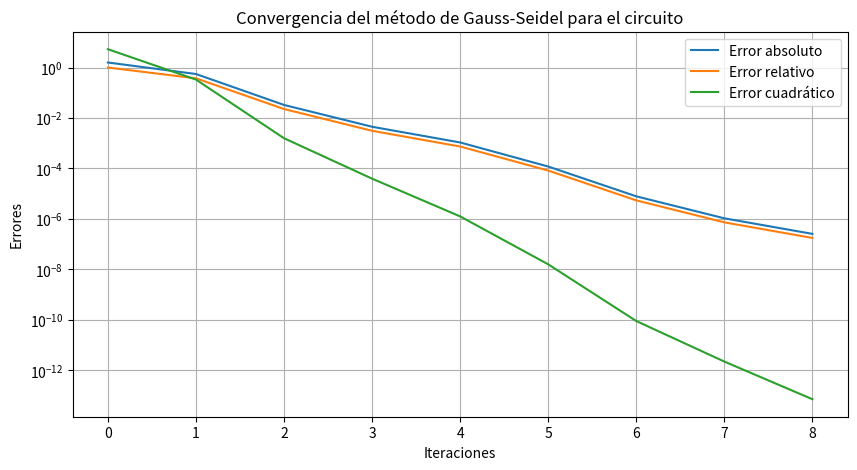

This figure's Python source:
import numpy as np
import matplotlib.pyplot as plt
import csv

def gauss_seidel(A, b, tol=1e-6, max_iter=100):
    n = len(b)
    x = np.zeros(n)
    x_prev = np.copy(x)
    errors = []

    for k in range(max_iter):
        for i in range(n):
            sum1 = sum(A[i][j] * x[j] for j in range(i))
            sum2 = sum(A[i][j] * x_prev[j] for j in range(i + 1, n))
            x[i] = (b[i] - sum1 - sum2) / A[i][i]

        abs_error = np.linalg.norm(x - x_prev, ord=np.inf)
        rel_error = abs_error / (np.linalg.norm(x, ord=np.inf) + 1e-10)
        quad_error = np.linalg.norm(x - x_prev) ** 2

        errors.append((k, abs_error, rel_error, quad_error))

        if abs_error < tol:
            break

        x_prev = np.copy(x)

    return x, errors


# Matriz de coeficientes A
A = np.array([
    [10, 2, 3, 1],
    [2, 12, 2, 3],
    [3, 2, 15, 1],
    [1, 3, 1, 10]
])

# Vector de términos independientes b
b = np.array([15, 22, 18, 10])

# Llama a la función de Gauss-Seidel
x_sol, errors = gauss_seidel(A, b)

# Guardar errores en CSV
with open("errors_circuito.csv", "w", newline="") as f:
    writer = csv.writer(f)
    writer.writerow(["Iteración", "Error absoluto", "Error relativo", "Error cuadrático"])
    writer.writerows(errors)
    writer.writerow([])
    writer.writerow(["Solución aproximada"])
    for val in x_sol:
        writer.writerow([val])

# Graficar errores
iterations = [e[0] for e in errors]
abs_errors = [e[1] for e in errors]
rel_errors = [e[2] for e in errors]
quad_errors = [e[3] for e in errors]

plt.figure(figsize=(10, 5))
plt.plot(iterations, abs_errors, label="Error absoluto")
plt.plot(iterations, rel_errors, label="Error relativo")
plt.plot(iterations, quad_errors, label="Error cuadrático")
plt.yscale("log")
plt.xlabel("Iteraciones")
plt.ylabel("Errores")

plt.title("Convergencia del método de Gauss-Seidel para el circuito")
plt.legend()
plt.grid()
plt.savefig("convergencia_gauss_seidel_circuito.png")
plt.show()

print("Solución aproximada:")
print(x_sol)
